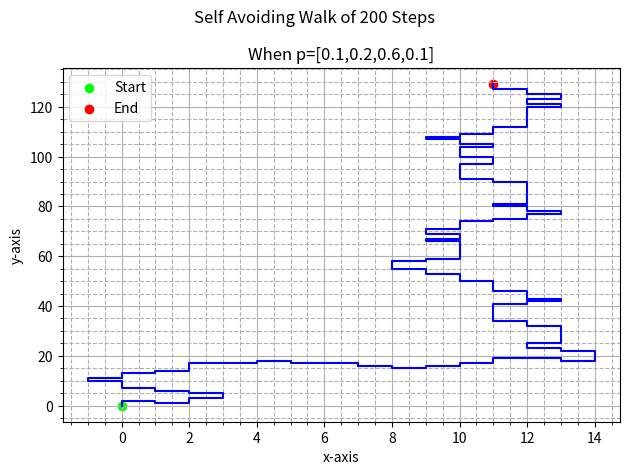

Source code (Python):
import matplotlib.pyplot as plt
import numpy as np

def SAW():
    n=200
    x = np.zeros(n+1, dtype=int)
    y = np.zeros(n+1, dtype=int)
    direction= ["East","West","North","South"]

    for i in range(n+1):
        if i==0:
            continue
        else:
            step = np.random.choice(direction, p=[0.1,0.2,0.6,0.1])
            if step == "East":
                x[i] = x[i-1] + 1
                y[i] = y[i-1]
            elif step == "West":
                x[i] = x[i-1] - 1
                y[i] = y[i-1]       
            elif step == "North":
                x[i] = x[i-1] 
                y[i] = y[i-1] + 1     
            else:
                x[i] = x[i-1] 
                y[i] = y[i-1] - 1
       
            while (x[i] in x[:i-1]) and (y[i] in y[:i-1]):
                step = np.random.choice(direction,p=[0.1,0.2,0.6,0.1])
                if step == "East":
                    x[i] = x[i-1] + 1
                    y[i] = y[i-1]
                elif step == "West":
                    x[i] = x[i-1] - 1
                    y[i] = y[i-1]          
                elif step == "North":
                    x[i] = x[i-1] 
                    y[i] = y[i-1] + 1       
                else:
                    x[i] = x[i-1] 
                    y[i] = y[i-1] - 1
                                        

    fig= plt.figure()
    ax= fig.add_subplot()                
    ax.plot(x,y, color="blue")
    ax.scatter(x[0],y[0],color="lime", label="Start")
    ax.scatter(x[-1],y[-1], color="red", label="End")
    ax.set_xlabel("x-axis")
    ax.set_ylabel("y-axis")
    ax.set_title("When p=[0.1,0.2,0.6,0.1]")
    ax.grid(which="major")
    ax.grid(which="minor", linestyle="--")
    ax.minorticks_on()
    fig.suptitle("Self Avoiding Walk of 200 Steps")
    fig.tight_layout()
    plt.legend()
    plt.show()

SAW()